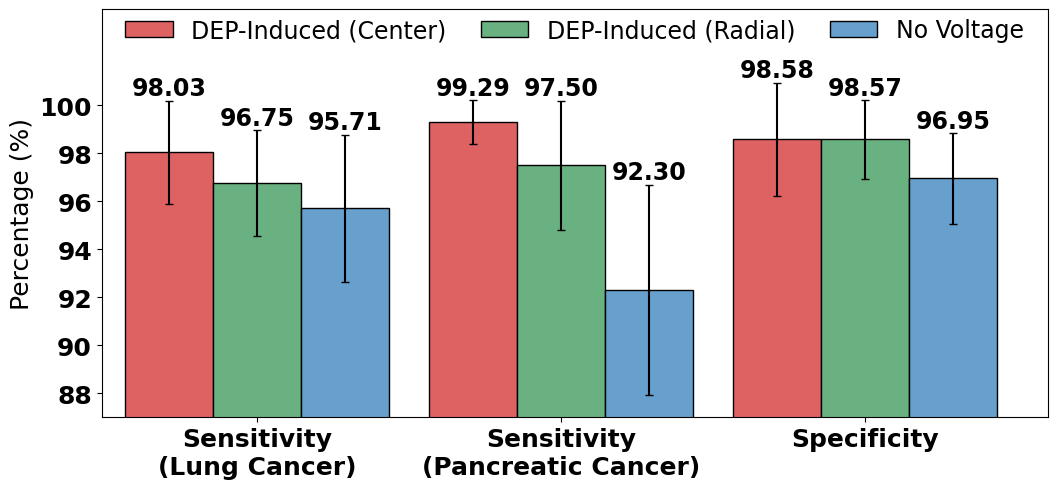

Generate this figure with matplotlib:
import numpy as np
import matplotlib.pyplot as plt

if __name__ == "__main__":
    plt.rcParams['font.family'] = 'Arial'
    groups = 3
    bars_per_group = 3
    x = np.arange(groups)

    values = np.array([
        [98.029, 96.747, 95.708],
        [99.286, 97.497, 92.302],
        [98.575, 98.571, 96.951]
    ], dtype=float)

    errors = np.array([
        [2.143, 2.208, 3.057],
        [0.922, 2.688, 4.379],
        [2.350, 1.641, 1.882]
    ], dtype=float)

    colors = ['#df6262', '#69b180', '#679fcd']

    bar_width = 0.65

    plt.rcParams['font.family'] = 'Arial'
    fig, ax = plt.subplots(figsize=(11, 5))
    for i in range(bars_per_group):
        bars = ax.bar(
            2.25*x + i * bar_width,
            values[:, i],
            bar_width,
            yerr=errors[:, i],
            capsize=3,
            color=colors[i],
            edgecolor='black',
            label='DEP-Induced (Center)' if i == 0 else 'DEP-Induced (Radial)' if i == 1 else 'No Voltage'
        )
        # Add text labels on top of the error bars
        for bar, val, err in zip(bars, values[:, i], errors[:, i]):
            height = bar.get_height()
            ax.text(
                bar.get_x() + bar.get_width() / 2,   # x-position (center of bar)
                height + err + 0.02,  # y-position (slightly above error bar)
                f'{val:.2f}',                        # text (formatted value)
                ha='center', va='bottom', fontsize=17, fontweight='bold'
            )

    ax.set_xticks(2.25*x + bar_width)
    ax.set_xticklabels([
        "Sensitivity\n(Lung Cancer)",
        "Sensitivity\n(Pancreatic Cancer)",
        "Specificity"
    ], fontweight='bold', fontsize = 18)

    ax.set_ylabel("Percentage (%)", fontsize = 18)
    plt.xlim(-0.5, 6.5)
    plt.ylim(87, 104)
    
    ax = plt.gca()
    ax.set_yticklabels(range(88, 101, 2), fontweight='bold', fontsize = 18)
    plt.yticks(range(88, 101, 2))

    ax.legend(
        fontsize=17,
        loc = 'upper center',
        frameon = False,
        borderaxespad = 0,
        columnspacing=1.45,
        ncol=3,
    )

    plt.tight_layout()
    plt.savefig("fig_5c.png", dpi=300)
    plt.show()